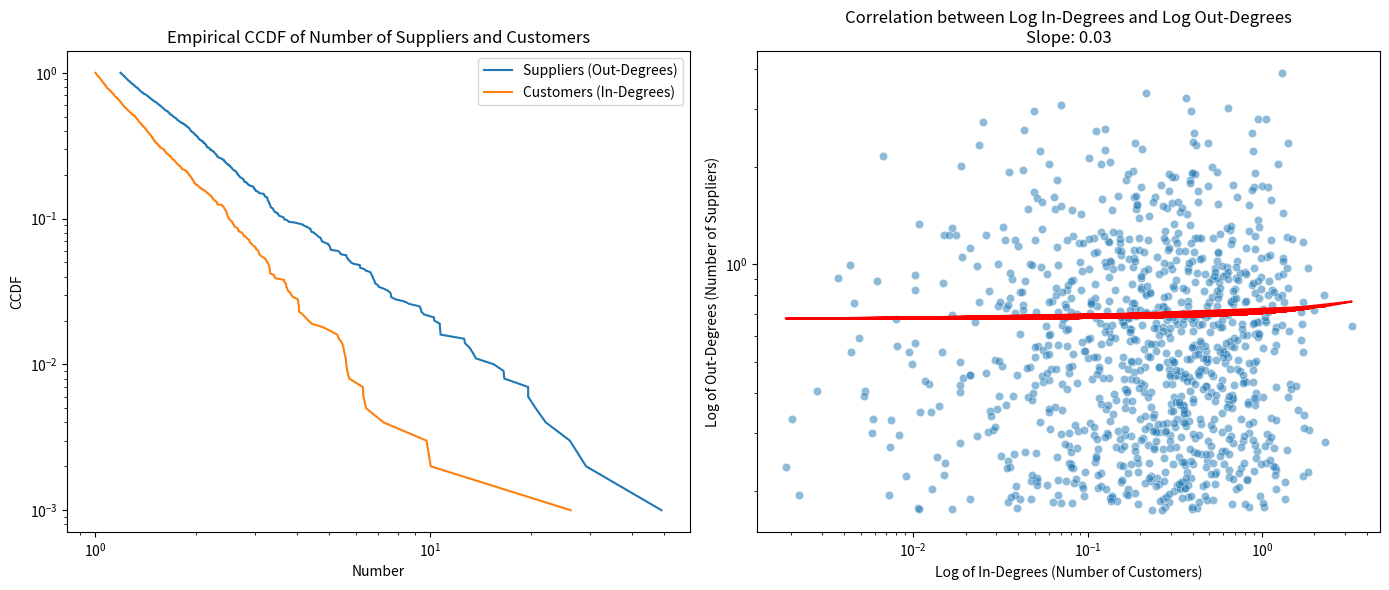

The script that saved this image:
import numpy as np
import matplotlib.pyplot as plt
import seaborn as sns
from numpy.polynomial.polynomial import Polynomial

# Function to generate power-law distributed data with a specified scale
def generate_power_law_data(size, alpha):
    return (np.random.pareto(alpha, size) + 1)

# Function to calculate weighted least squares (WLS) regression with polynomial heteroskedasticity control
def weighted_least_squares(x, y, heteroskedasticity_poly):
    weights = 1 / heteroskedasticity_poly(x)
    wls_fit = np.polyfit(x, y, 1, w=weights)
    return wls_fit

# Parameters for power-law exponents and scaling factor
alpha_in = 2.5  # Power-law exponent for in-degrees
alpha_out = 2.0  # Power-law exponent for out-degrees
scaling_factor_control = 1.5  # Control for scaling factor

# Generating synthetic data for in-degrees (customers) and out-degrees (suppliers)
np.random.seed(42)
size = 1000

# Generate in-degrees and out-degrees
in_degrees = generate_power_law_data(size, alpha_in)
out_degrees = generate_power_law_data(size, alpha_out)

# Ensure the empirical averages are the same using the controllable scaling factor
avg_in_degrees = np.mean(in_degrees)
avg_out_degrees = np.mean(out_degrees)
scaling_factor = (avg_in_degrees / avg_out_degrees) * scaling_factor_control
out_degrees *= scaling_factor

# Apply log transformation for better visualization and regression
log_in_degrees = np.log(in_degrees)
log_out_degrees = np.log(out_degrees)

# Define a polynomial for heteroskedasticity control
heteroskedasticity_coeffs = [1, 0.5, 0.2]  # Example coefficients for a quadratic polynomial
heteroskedasticity_poly = Polynomial(heteroskedasticity_coeffs)

# Perform WLS regression
wls_fit = weighted_least_squares(log_in_degrees, log_out_degrees, heteroskedasticity_poly)
slope, intercept = wls_fit

# Plotting the combined figure
fig, axs = plt.subplots(1, 2, figsize=(14, 6))

# Plot for Figure 3 (left: suppliers, right: customers)
suppliers_x, suppliers_y = np.sort(out_degrees), np.linspace(1, 0, size, endpoint=False)
customers_x, customers_y = np.sort(in_degrees), np.linspace(1, 0, size, endpoint=False)
sns.lineplot(x=suppliers_x, y=suppliers_y, ax=axs[0], label="Suppliers (Out-Degrees)")
sns.lineplot(x=customers_x, y=customers_y, ax=axs[0], label="Customers (In-Degrees)")
axs[0].set_xscale('log')
axs[0].set_yscale('log')
axs[0].set_title('Empirical CCDF of Number of Suppliers and Customers')
axs[0].set_xlabel('Number')
axs[0].set_ylabel('CCDF')
axs[0].legend()

# Plot for Figure 4 (correlation between in-degrees and out-degrees)
sns.scatterplot(x=log_in_degrees, y=log_out_degrees, ax=axs[1], alpha=0.5)
axs[1].plot(log_in_degrees, intercept + slope * log_in_degrees, color='red')
axs[1].set_xscale('log')
axs[1].set_yscale('log')
axs[1].set_title(f'Correlation between Log In-Degrees and Log Out-Degrees\nSlope: {slope:.2f}')
axs[1].set_xlabel('Log of In-Degrees (Number of Customers)')
axs[1].set_ylabel('Log of Out-Degrees (Number of Suppliers)')

print(f"average in degrees: {np.mean(in_degrees)}")
print(f"average out degrees: {np.mean(out_degrees)}")
plt.tight_layout()
plt.savefig('directed-distribution2.png')
